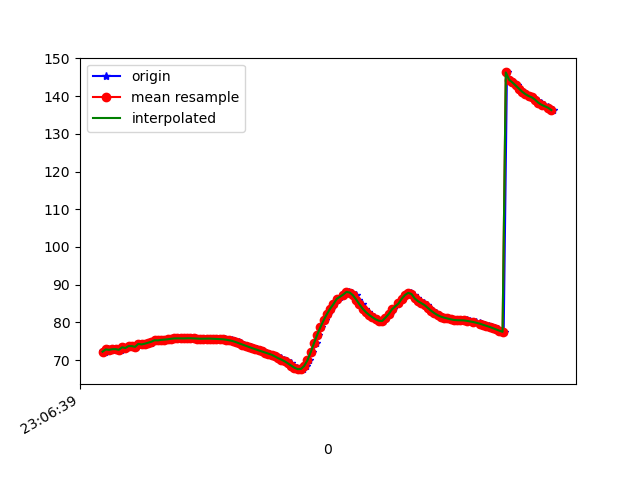

Source data for this figure (header and first rows):
1617836799544, 532443106926102, 72.326126, 30.671473, -21.839214
1617836799554, 532443126156872, 72.13, 30.42, -20.98
1617836799574, 532443145387642, 72.83, 31.31, -20
1617836799592, 532443164618412, 72.71, 31.01, -19.43
1617836799610, 532443183849182, 72.88, 31.37, -18.28
1617836799630, 532443203079952, 72.9, 31.18, -18.42
1617836799651, 532443222310722, 72.72, 31.12, -17.39
1617836799668, 532443241541492, 73.39, 31.6, -18.29
1617836799687, 532443260772262, 73.19, 31.4, -17.63
1617836799706, 532443280003032, 73.71, 32.21, -16.71
1617836799724, 532443299233802, 73.7, 32.12, -16.75
1617836799743, 532443318464572, 73.51, 32.15, -15.74
1617836799765, 532443337695342, 74.3, 32.77, -16.39
1617836799785, 532443356926112, 74.15, 32.47, -15.81
1617836799802, 532443376156882, 74.35, 32.89, -14.73
1617836799821, 532443395387652, 74.61, 32.91, -15.45
1617836799840, 532443414618422, 74.47, 32.76, -14.77
1617836799859, 532443433849192, 75.25, 33.76, -14.26
1617836799878, 532443453079962, 75.26, 33.61, -14.91
1617836799897, 532443472310732, 75.23, 33.41, -15.17
1617836799916, 532443491541502, 75.36, 33.45, -15.13
1617836799936, 532443510772272, 75.42, 33.48, -15.16
1617836799954, 532443530003042, 75.51, 33.59, -15.23
1617836799973, 532443549233812, 75.65, 33.72, -15.31
1617836799992, 532443568464582, 75.74, 33.83, -15.34
1617836800013, 532443587695352, 75.76, 33.97, -15.26
1617836800035, 532443606926122, 75.75, 34.19, -15.12
1617836800050, 532443626156892, 75.74, 34.55, -14.96
1617836800067, 532443645387662, 75.78, 35, -14.83
1617836800086, 532443664618432, 75.79, 35.42, -14.7
1617836800106, 532443683849202, 75.74, 35.64, -14.59
1617836800126, 532443703079972, 75.69, 35.61, -14.47
1617836800143, 532443722310742, 75.66, 35.44, -14.32
1617836800163, 532443741541512, 75.68, 35.25, -14.14
1617836800181, 532443760772282, 75.7, 35.14, -13.89
1617836800203, 532443780003052, 75.71, 35.06, -13.54
1617836800219, 532443799233822, 75.69, 34.94, -13.05
1617836800239, 532443818464592, 75.65, 34.79, -12.44
1617836800258, 532443837695362, 75.62, 34.68, -11.76
1617836800276, 532443856926132, 75.58, 34.6, -11.04
1617836800295, 532443876156902, 75.51, 34.57, -10.32
1617836800315, 532443895387672, 75.4, 34.58, -9.599
1617836800334, 532443914618442, 75.24, 34.66, -8.936
1617836800354, 532443933849212, 75.04, 34.79, -8.348
1617836800377, 532443953079982, 74.76, 34.9, -7.841
1617836800392, 532443972310752, 74.44, 35.02, -7.432
1617836800410, 532443991541522, 74.12, 35.16, -7.103
1617836800429, 532444010772292, 73.8, 35.31, -6.821
1617836800450, 532444030003062, 73.48, 35.48, -6.561
1617836800468, 532444049233832, 73.16, 35.61, -6.316
1617836800488, 532444068464602, 72.86, 35.74, -6.091
1617836800506, 532444087695372, 72.57, 35.85, -5.852
1617836800524, 532444107054583, 72.28, 35.93, -5.58
1617836800544, 532444126285353, 71.99, 35.98, -5.264
1617836800564, 532444145516123, 71.71, 36.06, -4.908
1617836800582, 532444164746893, 71.42, 36.2, -4.534
1617836800600, 532444183977663, 71.11, 36.39, -4.154
1617836800619, 532444203208433, 70.82, 36.55, -3.748
1617836800639, 532444222439203, 70.5, 36.6, -3.267
1617836800657, 532444241669973, 70.11, 36.55, -2.762
1617836800677, 532444260900743, 69.67, 36.49, -2.234
... 85 more rows
